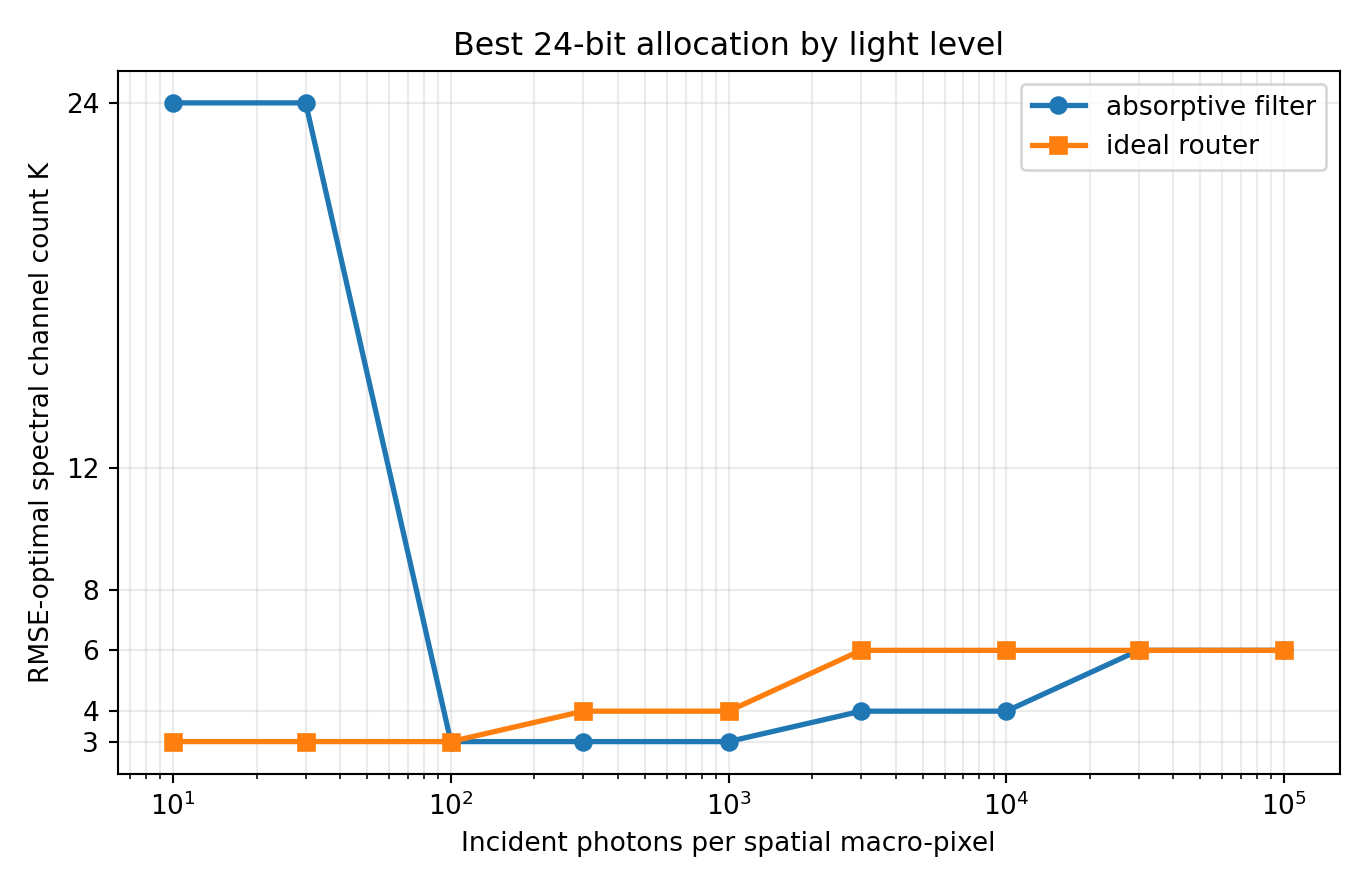

The table this chart was drawn from, first rows:
optics, photons, channels, bits, trials, spectral_rmse_mean, spectral_rmse_std, sam_deg_mean, psnr_db_mean, saturation_fraction_mean
absorptive_filter, 10, 24, 1, 5, 0.1141, 0.0001941, 61.34, 18.85, 0.0009042
absorptive_filter, 30, 24, 1, 5, 0.1186, 0.0003729, 61.17, 18.52, 0.002684
absorptive_filter, 100, 3, 8, 5, 0.07499, 0.000417, 37.98, 22.5, 0.0002
absorptive_filter, 300, 3, 8, 5, 0.05011, 0.0003357, 31.3, 26, 2.5e-05
absorptive_filter, 1000, 3, 8, 5, 0.03787, 0.0001826, 23.52, 28.43, 0.0
absorptive_filter, 3000, 4, 6, 5, 0.02942, 0.0001134, 22.41, 30.63, 0.0
absorptive_filter, 10000, 4, 6, 5, 0.0253, 9.07101080242294e-05, 19.14, 31.94, 0.0
absorptive_filter, 30000, 6, 4, 5, 0.0237, 2.3703884714545354e-05, 30.55, 32.5, 0.0
absorptive_filter, 100000, 6, 4, 5, 0.02245, 2.5472648089545164e-05, 30.11, 32.98, 0.0
ideal_router, 10, 3, 8, 5, 0.1233, 0.0008757, 40.76, 18.18, 0.003058
ideal_router, 30, 3, 8, 5, 0.07801, 0.000866, 38.11, 22.16, 0.0002417
ideal_router, 100, 3, 8, 5, 0.05041, 0.0001895, 31.38, 25.95, 3.3333333333333335e-05
ideal_router, 300, 4, 6, 5, 0.03626, 0.0002219, 26.78, 28.81, 0.0
ideal_router, 1000, 4, 6, 5, 0.02797, 9.185916644250605e-05, 21.99, 31.06, 0.0
ideal_router, 3000, 6, 4, 5, 0.02468, 5.8659250770795184e-05, 30.87, 32.15, 0.0
ideal_router, 10000, 6, 4, 5, 0.02283, 2.83286727041939e-05, 30.22, 32.83, 0.0
ideal_router, 30000, 6, 4, 5, 0.02223, 1.779870899323502e-05, 30, 33.06, 0.0
ideal_router, 100000, 6, 4, 5, 0.02203, 1.3790503295836336e-05, 29.91, 33.14, 0.0
